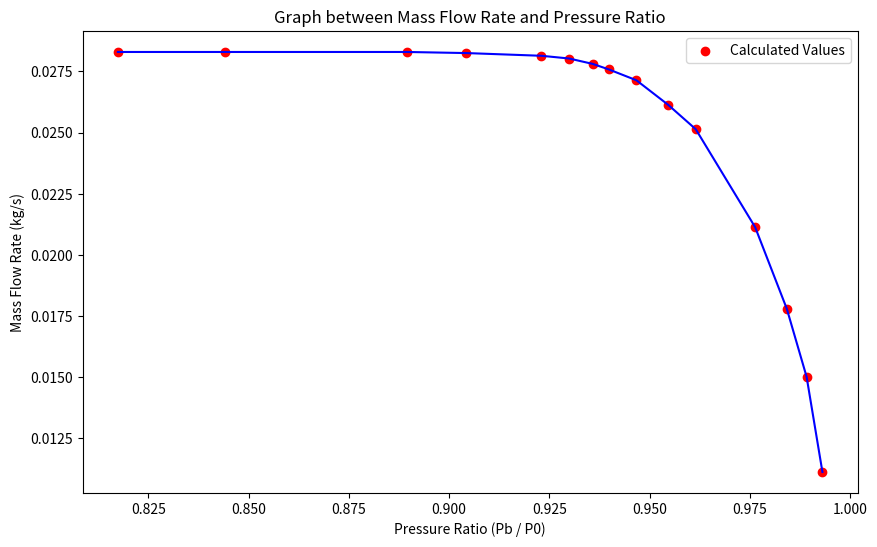

The matplotlib source for this figure:
import matplotlib.pyplot as plt
import math

area_ratio = lambda m: 1/m * (2/2.4 * (1 + 0.2*m**2))**3
def find_mach(ar, thresh, regime='sub'):
    if regime == 'sub':
        l = 0.01
        r = 1
        ans = l
    else:
        r = 1
        l = 1000
        while area_ratio(l) < ar: l *= 10
        
    while abs(r-l) >= thresh:
        mid = l + (r-l)/2
        calc = area_ratio(mid)
        if calc > ar:
            l = mid
            ans = l
        else:
            r = mid
            ans = r
    return ans


rho = 1.225 #kg/m^3
Din = 0.034
De = 0.034
Dt = 0.012
A = math.pi * Din**2 / 4
P0 = 1013.25 #mbar

Vels = [10, 13.5, 16, 19, 22.6, 23.5, 24.4, 24.8, 25.0, 25.2, 25.3, 25.4, 25.44, 25.44, 25.44]
Pb = [-7, -11, -16, -24, -39, -46, -54, -61, -65, -71, -78, -97, -112, -158, -185]
Pt = [-38, -78, -110, -161, -251, -304, -343, -372, -394, -410, -430, -452, -456, -457, -457]


mass_flow = lambda v: v * rho * A
Pb_by_P0 = lambda p: (p+P0)/P0

mdot = [mass_flow(v) for v in Vels]
pratio = [Pb_by_P0(p) for p in Pb]


for i in range(len(Vels)):
    s = fr"{i+1} & {round(mdot[i],4)} & {round(pratio[i],3)} & {Pt[i]}\\"
    print(s)

plt.figure(figsize=(10,6))
plt.plot(pratio, mdot, color='blue')
plt.scatter(pratio, mdot, color='red', label='Calculated Values')
# plt.hlines(y=mdot[-1], xmin=pratio[-1], xmax=pratio[0], linewidth=1.5, linestyle='dashed', color='darkorange')
plt.legend()
plt.title("Graph between Mass Flow Rate and Pressure Ratio")
plt.xlabel("Pressure Ratio (Pb / P0)")
plt.ylabel("Mass Flow Rate (kg/s)")
plt.savefig(fname='graph', dpi=300, bbox_inches='tight')
plt.show()
